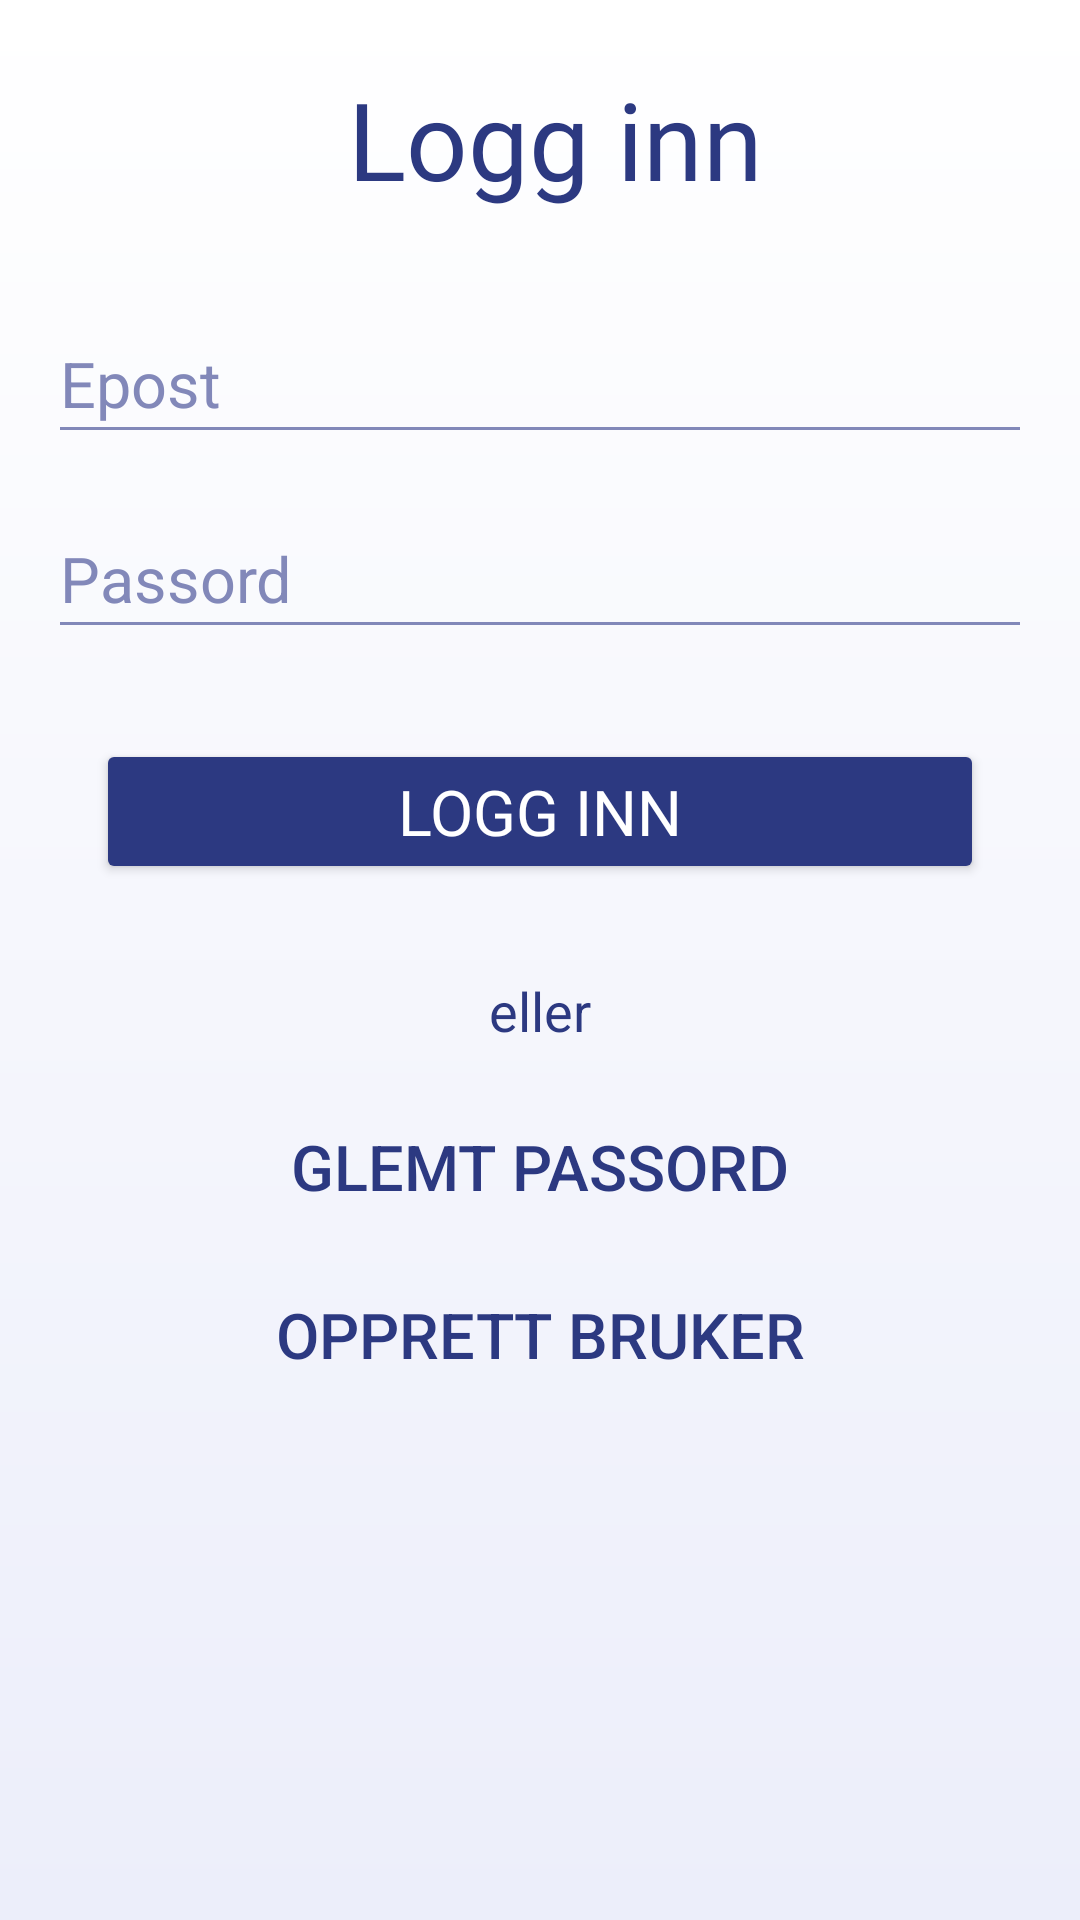

Layout XML and referenced resources for this Android screen:
<!-- AndroidManifest.xml: application theme Theme.Naturquiz -->
<!-- res/layout/meny_logg_inn.xml -->
<?xml version="1.0" encoding="utf-8"?>
<layout xmlns:android="http://schemas.android.com/apk/res/android"
    xmlns:app="http://schemas.android.com/apk/res-auto"
    xmlns:tools="http://schemas.android.com/tools">

    <androidx.constraintlayout.widget.ConstraintLayout
        android:background="@drawable/gradient_bla"
        android:layout_width="match_parent"
        android:layout_height="match_parent"
        tools:context="com.kunnskapsgnist.boardgamebattle.Menu_login"
        android:elevation="1dp">

        <androidx.constraintlayout.widget.ConstraintLayout
            android:id="@+id/login_vent"
            android:visibility="gone"
            android:layout_width="match_parent"
            android:layout_height="match_parent"
            android:elevation="10dp"
            android:background="@drawable/gradient_bla"
            android:orientation="vertical">

            <ImageView
                android:id="@+id/login_vent_type"
                android:layout_width="200dp"
                android:layout_height="200dp"
                android:layout_gravity="center"
                app:layout_constraintTop_toTopOf="parent"
                app:layout_constraintBottom_toBottomOf="parent"
                app:layout_constraintStart_toStartOf="parent"
                app:layout_constraintEnd_toEndOf="parent"
                app:srcCompat="@drawable/fugl"
                android:contentDescription="@string/fugler" />

            <ProgressBar
                style="?android:attr/progressBarStyleLarge"
                android:layout_gravity="center"
                android:layout_width="wrap_content"
                android:layout_height="wrap_content"
                app:layout_constraintTop_toTopOf="parent"
                app:layout_constraintBottom_toBottomOf="parent"
                app:layout_constraintStart_toStartOf="parent"
                app:layout_constraintEnd_toEndOf="parent" />

        </androidx.constraintlayout.widget.ConstraintLayout>

        <LinearLayout
            android:id="@+id/login_suksess"
            android:visibility="gone"
            android:layout_width="match_parent"
            android:layout_height="match_parent"
            android:orientation="vertical"
            android:background="@drawable/gradient_bla"
            android:gravity="center"
            android:paddingBottom="200dp"
            android:elevation="12dp">

            <TextView
                style="@style/title"
                android:text="@string/du_har_logget_inn"
                android:layout_width="wrap_content"
                android:layout_height="wrap_content"/>

            <Button
                android:id="@+id/login_suksess_fortsett"
                android:text="@string/fortsett"
                android:layout_gravity="center_horizontal"
                app:cornerRadius="10dp"
                android:layout_marginTop="30dp"
                style="@style/button" />

        </LinearLayout>

        <ScrollView
            android:background="@drawable/gradient_bla"
            android:layout_width="match_parent"
            android:layout_height="match_parent">

            <LinearLayout
                android:layout_width="match_parent"
                android:layout_height="wrap_content"
                android:padding="16dp"
                app:layout_constraintTop_toTopOf="parent"
                android:orientation="vertical">

                <TextView
                    android:id="@+id/login_title"
                    style="@style/title"
                    android:text="@string/logg_inn"
                    android:layout_marginBottom="16dp"/>

                <AutoCompleteTextView
                    android:id="@+id/login_email"
                    android:textSize="21sp"
                    android:layout_marginTop="15dp"
                    android:hint="@string/epost_hint"
                    android:inputType="textEmailAddress"
                    android:textColor="@color/bla_mork"
                    android:textColorHint="@color/bla"
                    android:backgroundTint="@color/bla"
                    android:maxLines="1"
                    android:layout_width="match_parent"
                    android:layout_height="50dp"/>

                <EditText
                    android:id="@+id/login_passord"
                    android:hint="@string/passord"
                    android:textSize="21sp"
                    android:inputType="textPassword"
                    android:layout_marginTop="15dp"
                    android:textColor="@color/bla_mork"
                    android:textColorHint="@color/bla"
                    android:backgroundTint="@color/bla"
                    android:maxLines="1"
                    android:layout_width="match_parent"
                    android:layout_height="50dp"
                    android:autofillHints="password" />

                <Button
                    android:id="@+id/login_knapp"
                    android:text="@string/logg_inn"
                    android:layout_gravity="center_horizontal"
                    app:cornerRadius="10dp"
                    android:layout_marginTop="30dp"
                    style="@style/button" />

                <TextView
                    android:text="@string/eller"
                    android:layout_marginTop="30dp"
                    android:textSize="18sp"
                    android:textColor="@color/bla_mork"
                    android:gravity="center_horizontal"
                    android:layout_width="match_parent"
                    android:layout_height="wrap_content"/>

                <Button
                    android:id="@+id/login_glemt_knapp"
                    android:textColor="@color/bla_mork"
                    android:layout_marginTop="16dp"
                    android:textSize="21sp"
                    android:height="48dp"
                    android:text="@string/glemt_passord"
                    android:paddingVertical="6dp"
                    android:background="@android:color/transparent"
                    android:gravity="center"
                    android:layout_width="match_parent"
                    android:layout_height="wrap_content"/>

                <Button
                    android:id="@+id/login_lag_bruker"
                    android:textColor="@color/bla_mork"
                    android:layout_marginTop="8dp"
                    android:height="48dp"
                    android:textSize="21sp"
                    android:text="@string/opprett_bruker"
                    android:paddingVertical="6dp"
                    android:background="@android:color/transparent"
                    android:gravity="center"
                    android:layout_width="match_parent"
                    android:layout_height="wrap_content"/>

            </LinearLayout>

        </ScrollView>
    </androidx.constraintlayout.widget.ConstraintLayout>
</layout>
<!-- resources referenced by this layout -->
<resources>
  <color name="bla">#8288b9</color>
  <color name="bla_mork">#2C3981</color>
  <!-- drawable fugl: vector/xml drawable (drawable, 3291 chars, omitted) -->
  <!-- drawable gradient_bla (drawable) -->
  <?xml version="1.0" encoding="utf-8"?>
  <shape
      xmlns:android="http://schemas.android.com/apk/res/android"
      android:shape="rectangle">
  
      <gradient
          android:startColor="@color/bla_lys"
          android:endColor="@color/hvit"
          android:type="linear"
          android:angle="90" />
  
  </shape>
  <string name="du_har_logget_inn">Du er nå logget inn</string>
  <string name="eller">eller</string>
  <string name="epost_hint">Epost</string>
  <string name="fortsett">Fortsett</string>
  <string name="fugler">Fugler</string>
  <string name="glemt_passord">Glemt passord</string>
  <string name="logg_inn">Logg inn</string>
  <string name="opprett_bruker">Opprett bruker</string>
  <string name="passord">Passord</string>
  <style name="button">
          <item name="android:layout_width">match_parent</item>
          <item name="android:layout_height">wrap_content</item>
          <item name="android:layout_marginHorizontal">16dp</item>
          <item name="android:layout_marginTop">16dp</item>
          <item name="android:backgroundTint">@color/bla_mork</item>
          <item name="android:fontFamily">@font/aclonica</item>
          <item name="android:paddingHorizontal">10dp</item>
          <item name="android:paddingVertical">10dp</item>
          <item name="android:textSize">21sp</item>
          <item name="android:textColor">@color/hvit</item>
      </style>
  <style name="title">
          <item name="android:layout_width">match_parent</item>
          <item name="android:layout_height">wrap_content</item>
          <item name="android:layout_marginStart">16dp</item>
          <item name="android:layout_marginTop">6dp</item>
          <item name="android:layout_marginEnd">6dp</item>
          <item name="android:fontFamily">@font/aclonica</item>
          <item name="android:gravity">center</item>
          <item name="android:textColor">@color/bla_mork</item>
          <item name="android:textSize">36sp</item>
      </style>
  <style name="Theme.Naturquiz" parent="Theme.MaterialComponents.DayNight.DarkActionBar">
          
          <item name="colorPrimary">@color/bla_mork</item>
          <item name="colorPrimaryVariant">@color/bla_lys</item>
          <item name="colorOnPrimary">@color/svart</item>
          
          <item name="colorSecondary">@color/hvit</item>
          <item name="colorSecondaryVariant">@color/rod_lys</item>
          <item name="colorOnSecondary">@color/svart</item>
          
          <item name="android:statusBarColor">@color/svart</item>
          
      </style>
  <color name="bla_lys">#ECEEFA</color>
  <color name="hvit">#FFFFFFFF</color>
  <color name="svart">#FF000000</color>
  <color name="rod_lys">#F4E2E2</color>
</resources>
